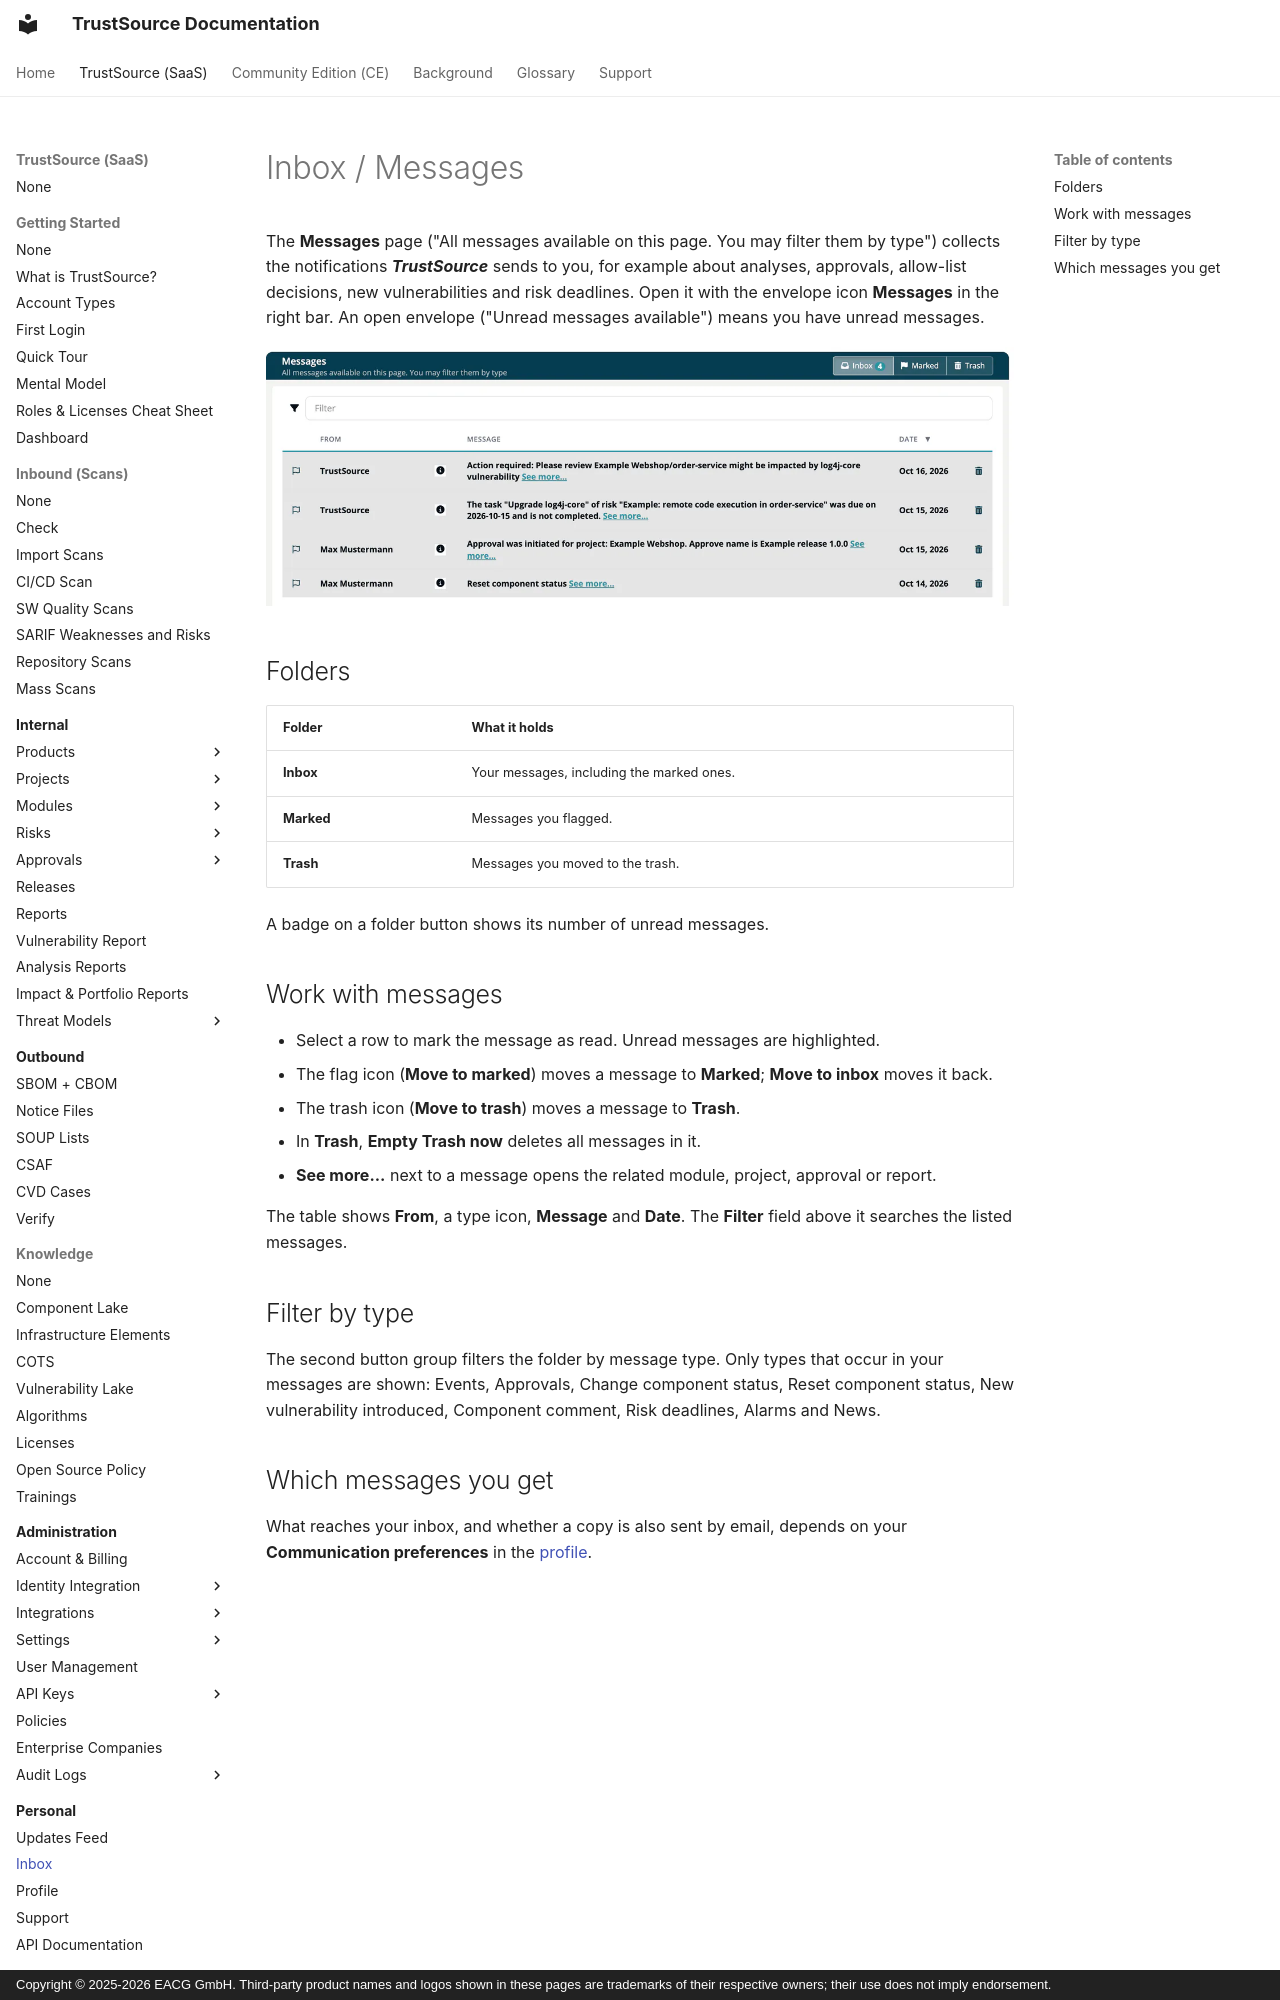

repository: TrustSource/ts-docs · page: v3/08-personal/02-inbox-messages/index.html · generator: mkdocs · copyright: Copyright © 2025-2026 EACG GmbH. Third-party product names and logos shown in these pages are trademarks of their respective owners; their use does not imply endorsement.

# Inbox / Messages

The **Messages** page ("All messages available on this page. You may filter them by type") collects the notifications ***TrustSource*** sends to you, for example about analyses, approvals, allow-list decisions, new vulnerabilities and risk deadlines. Open it with the envelope icon **Messages** in the right bar. An open envelope ("Unread messages available") means you have unread messages.

![The Messages page with the Inbox (4), Marked and Trash buttons, the Filter field and the message table with From, Message and Date: a new vulnerability, an overdue risk task, an approval request and a reset component status, each with See more.](../../assets/images/v3/08-personal/02-inbox-messages-1.webp)

## Folders

| Folder | What it holds |
|---|---|
| **Inbox** | Your messages, including the marked ones. |
| **Marked** | Messages you flagged. |
| **Trash** | Messages you moved to the trash. |

A badge on a folder button shows its number of unread messages.
